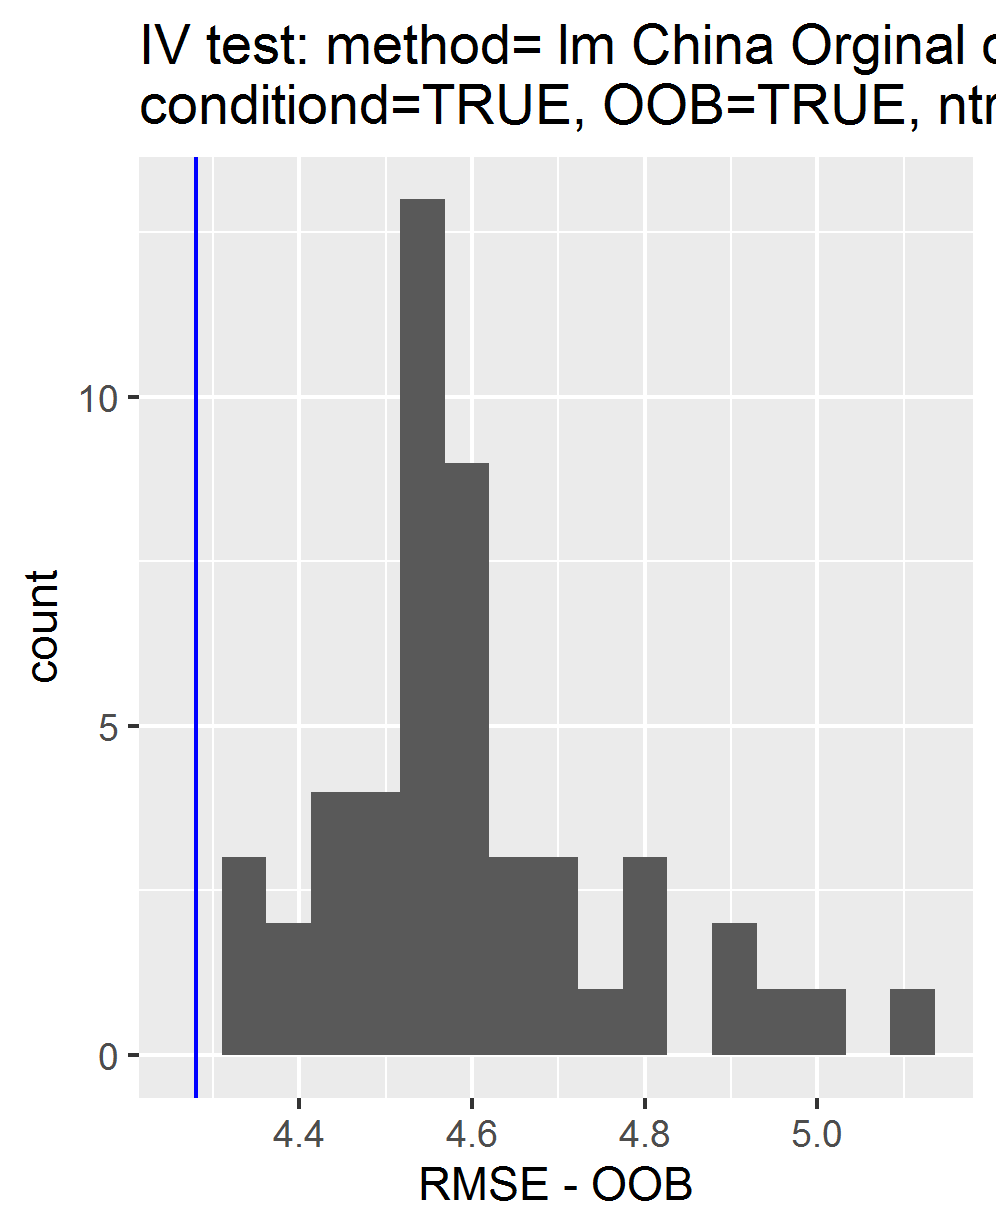

The table this chart was drawn from, first rows:
, permutations_results, controls_results
1, 4.666, 4.28
2, 4.564, NA
3, 4.883, NA
4, 4.578, NA
5, 4.525, NA
6, 4.577, NA
7, 4.684, NA
8, 4.592, NA
9, 4.792, NA
10, 4.556, NA
11, 4.642, NA
12, 4.521, NA
13, 4.59, NA
14, 4.487, NA
15, 4.361, NA
16, 4.353, NA
17, 4.47, NA
18, 4.578, NA
19, 4.543, NA
20, 4.574, NA
21, 4.824, NA
22, 5.022, NA
23, 4.413, NA
24, 4.942, NA
25, 5.127, NA
26, 4.62, NA
27, 4.538, NA
28, 4.439, NA
29, 4.918, NA
30, 4.541, NA
31, 4.542, NA
32, 4.57, NA
33, 4.436, NA
34, 4.807, NA
35, 4.732, NA
36, 4.557, NA
37, 4.688, NA
38, 4.644, NA
39, 4.591, NA
40, 4.362, NA
41, 4.509, NA
42, 4.497, NA
43, 4.38, NA
44, 4.432, NA
45, 4.564, NA
46, 4.518, NA
47, 4.454, NA
48, 4.542, NA
49, 4.52, NA
50, 4.693, NA
